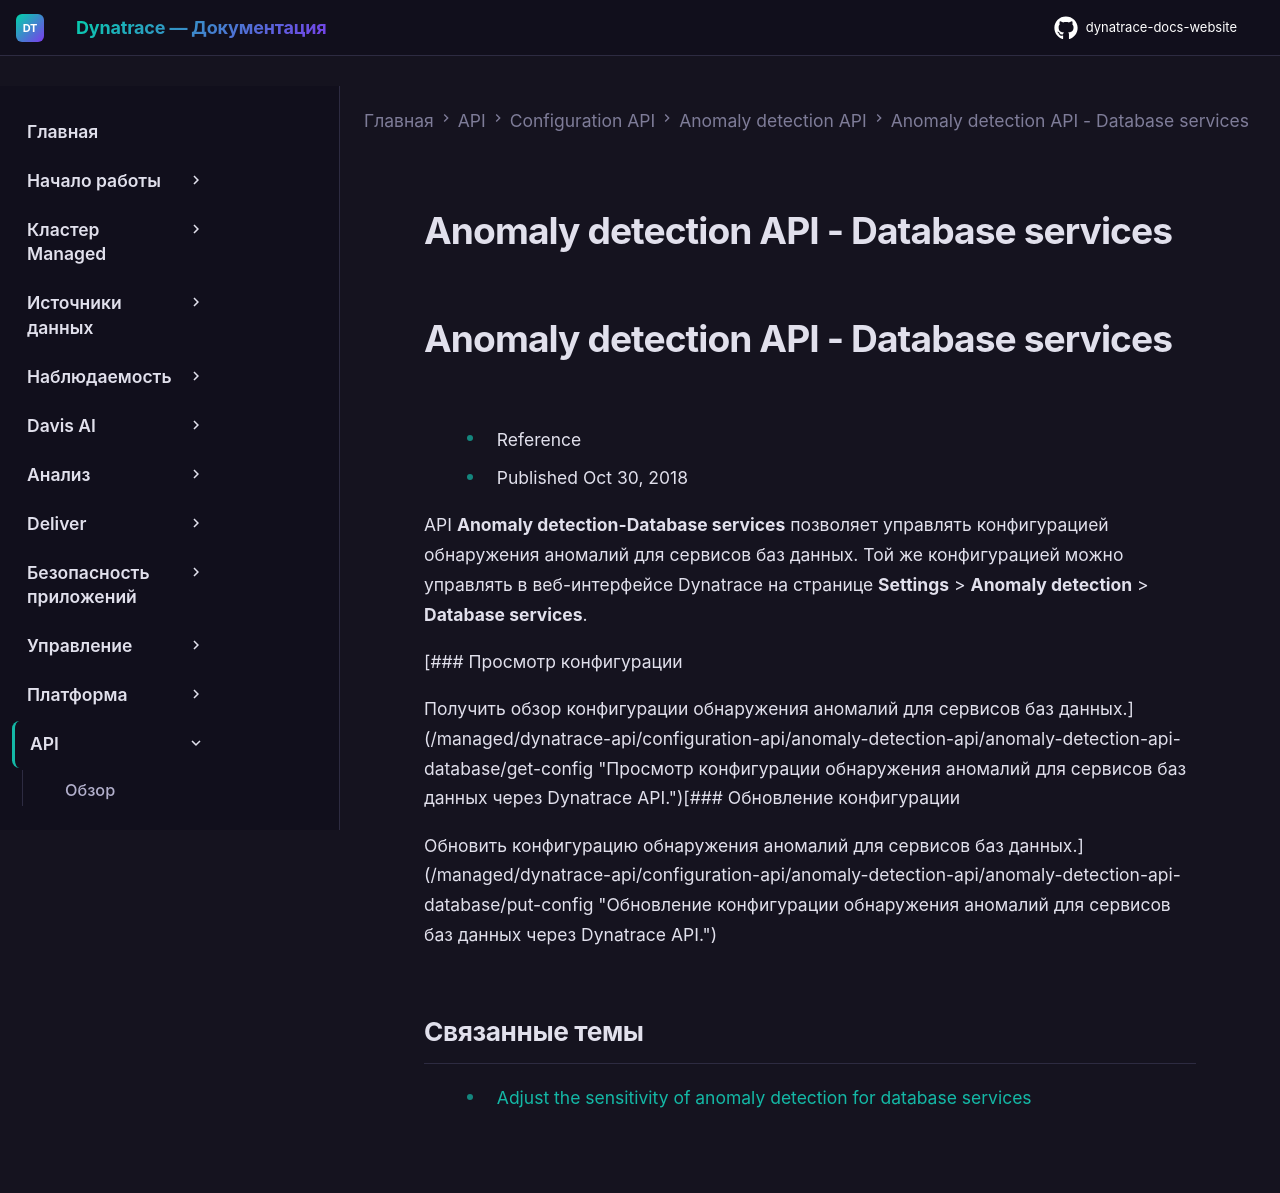

repository: Yerkebulan-Ardabayev/dynatrace-docs-website · page: managed-ru/dynatrace-api/configuration-api/anomaly-detection-api/anomaly-detection-api-database/index.html · generator: mkdocs

---
title: Anomaly detection API - Database services
source: https://docs.dynatrace.com/managed/dynatrace-api/configuration-api/anomaly-detection-api/anomaly-detection-api-database
scraped: 2026-05-12T11:04:57.549746
---

# Anomaly detection API - Database services

# Anomaly detection API - Database services

* Reference
* Published Oct 30, 2018

API **Anomaly detection-Database services** позволяет управлять конфигурацией обнаружения аномалий для сервисов баз данных. Той же конфигурацией можно управлять в веб-интерфейсе Dynatrace на странице **Settings** > **Anomaly detection** > **Database services**.

[### Просмотр конфигурации

Получить обзор конфигурации обнаружения аномалий для сервисов баз данных.](/managed/dynatrace-api/configuration-api/anomaly-detection-api/anomaly-detection-api-database/get-config "Просмотр конфигурации обнаружения аномалий для сервисов баз данных через Dynatrace API.")[### Обновление конфигурации

Обновить конфигурацию обнаружения аномалий для сервисов баз данных.](/managed/dynatrace-api/configuration-api/anomaly-detection-api/anomaly-detection-api-database/put-config "Обновление конфигурации обнаружения аномалий для сервисов баз данных через Dynatrace API.")

## Связанные темы

* [Adjust the sensitivity of anomaly detection for database services](/managed/dynatrace-intelligence/anomaly-detection/adjust-sensitivity-anomaly-detection/adjust-sensitivity-services-database "Настройка чувствительности обнаружения проблем для сервисов баз данных.")
